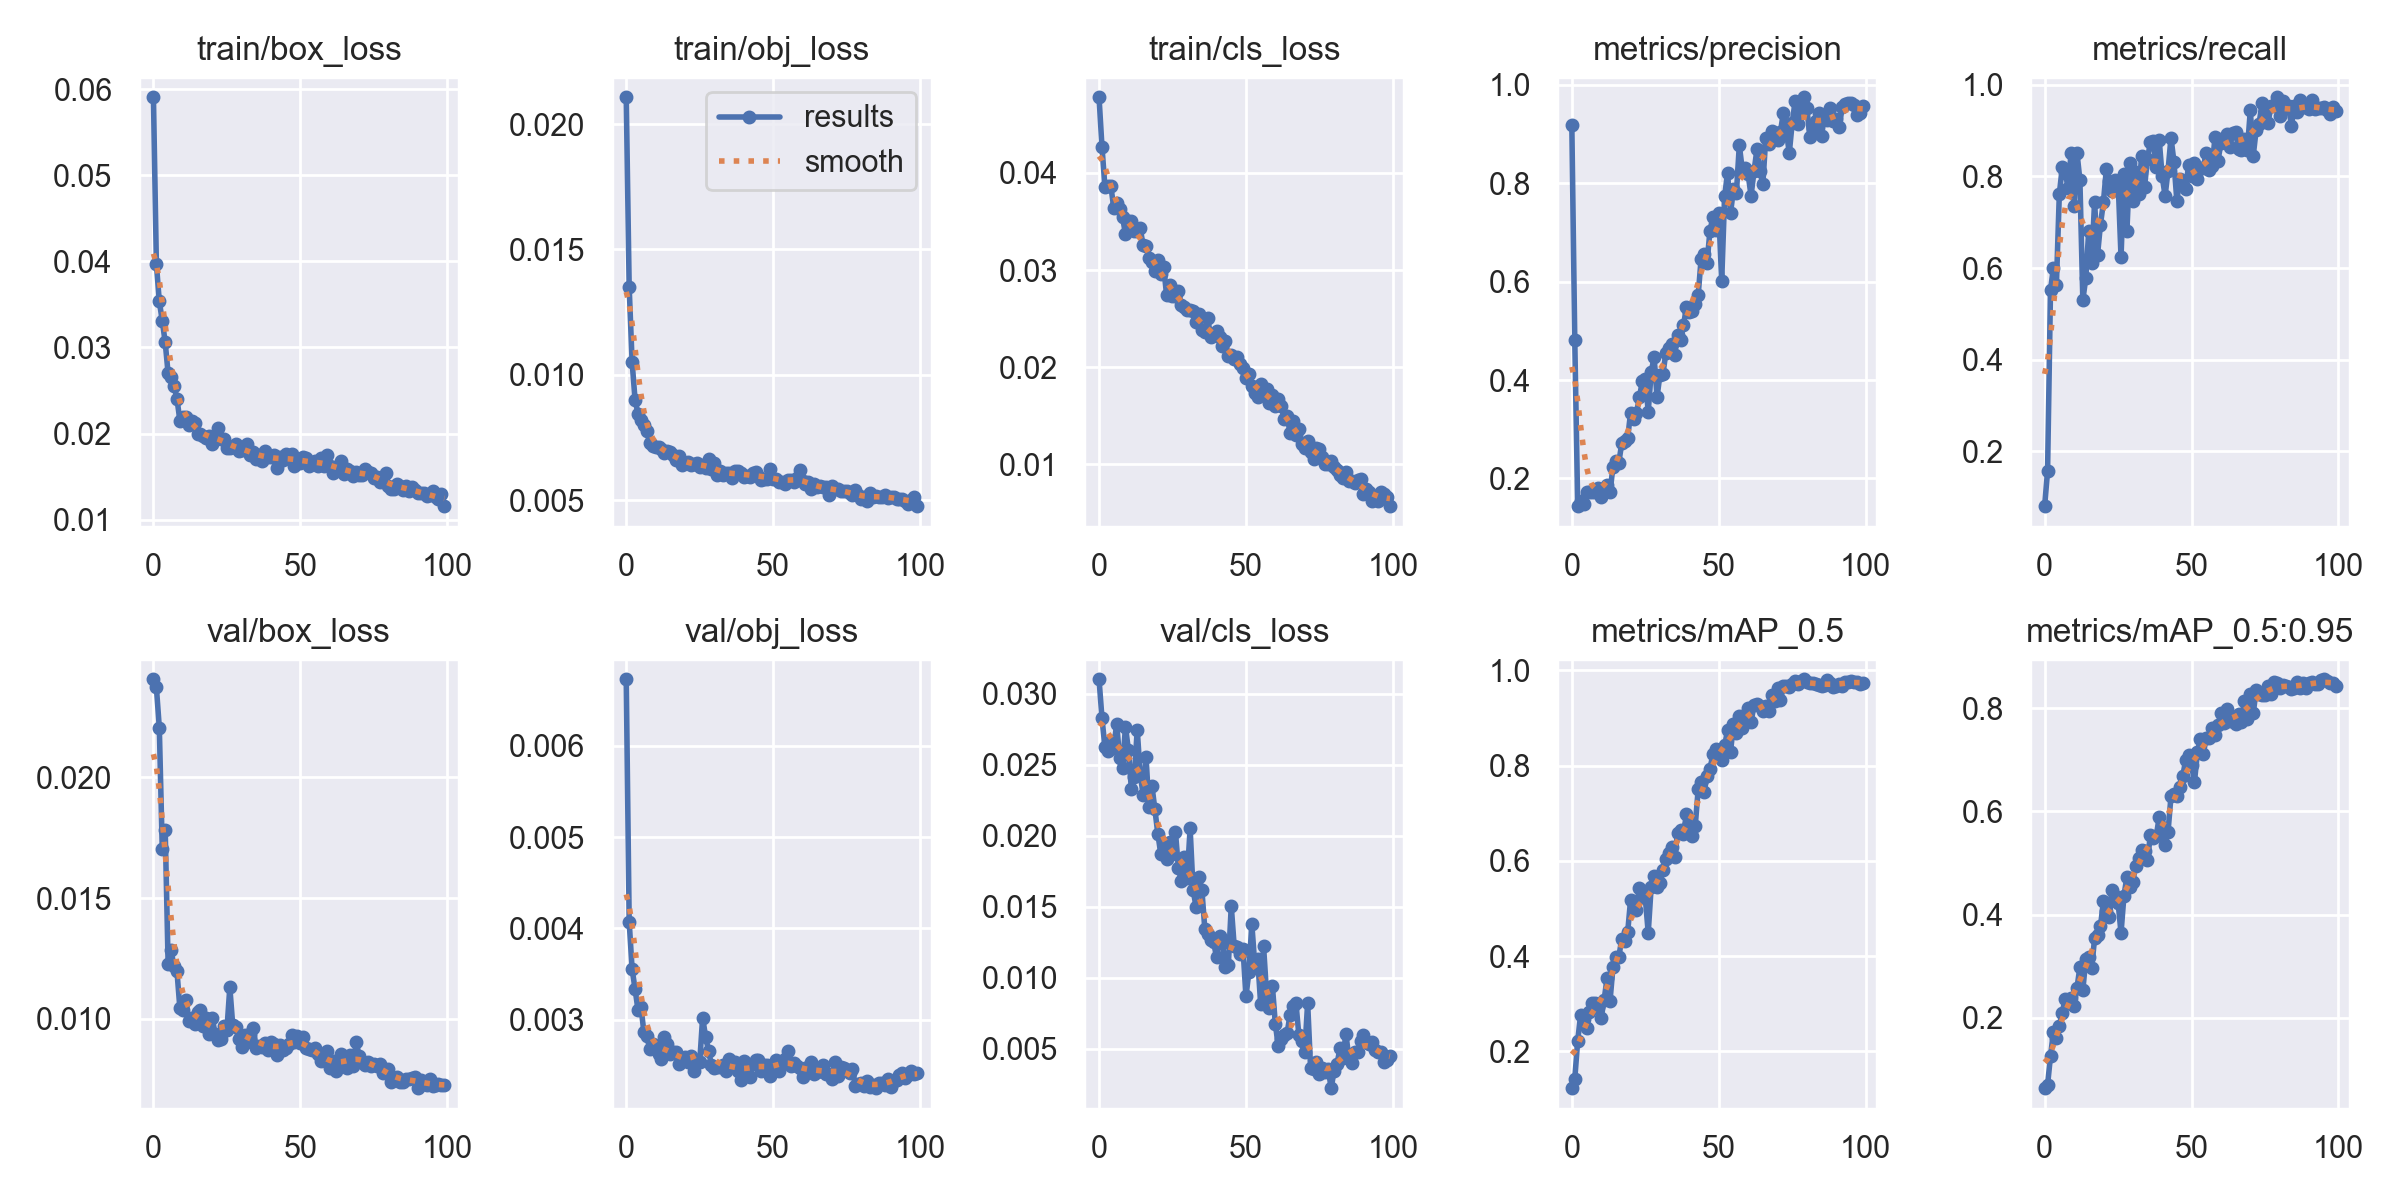

Values plotted in this chart, from the file beside it:
epoch, train/box_loss, train/obj_loss, train/cls_loss, metrics/precision, metrics/recall, metrics/mAP_0.5, metrics/mAP_0.5:0.95, val/box_loss, val/obj_loss, val/cls_loss, x/lr0, x/lr1, x/lr2
0, 0.05908, 0.02107, 0.04778, 0.9175, 0.08064, 0.123, 0.06352, 0.02405, 0.006729, 0.03101, 0.07013, 0.003319, 0.003319
1, 0.03974, 0.0135, 0.04269, 0.4808, 0.1577, 0.1424, 0.06965, 0.02373, 0.004075, 0.02829, 0.04006, 0.006586, 0.006586
2, 0.03535, 0.01052, 0.03858, 0.1435, 0.5525, 0.223, 0.1261, 0.02205, 0.003554, 0.02625, 0.009932, 0.009788, 0.009788
3, 0.03313, 0.009004, 0.03864, 0.154, 0.601, 0.2767, 0.1721, 0.01705, 0.003338, 0.02597, 0.009703, 0.009703, 0.009703
4, 0.03061, 0.008451, 0.03869, 0.1473, 0.5623, 0.2671, 0.1617, 0.01783, 0.003107, 0.02665, 0.009703, 0.009703, 0.009703
5, 0.02698, 0.008198, 0.03642, 0.1718, 0.7615, 0.2488, 0.1834, 0.01227, 0.00314, 0.02619, 0.009604, 0.009604, 0.009604
6, 0.02652, 0.007977, 0.03689, 0.1723, 0.8195, 0.2821, 0.2099, 0.01283, 0.002868, 0.02786, 0.009505, 0.009505, 0.009505
7, 0.02555, 0.007755, 0.03626, 0.1731, 0.8097, 0.3012, 0.2372, 0.01218, 0.002817, 0.02548, 0.009406, 0.009406, 0.009406
8, 0.02406, 0.007283, 0.03544, 0.1724, 0.7738, 0.302, 0.2288, 0.01199, 0.002683, 0.02478, 0.009307, 0.009307, 0.009307
9, 0.02151, 0.007143, 0.03369, 0.1806, 0.8514, 0.2941, 0.2384, 0.01044, 0.002731, 0.02768, 0.009208, 0.009208, 0.009208
10, 0.02197, 0.007129, 0.03504, 0.1625, 0.7349, 0.2705, 0.2237, 0.01038, 0.002697, 0.02603, 0.009109, 0.009109, 0.009109
11, 0.02191, 0.007132, 0.03505, 0.1746, 0.852, 0.3085, 0.2575, 0.01077, 0.002623, 0.02331, 0.00901, 0.00901, 0.00901
12, 0.02099, 0.007022, 0.03406, 0.1859, 0.7923, 0.355, 0.298, 0.009908, 0.00257, 0.02414, 0.008911, 0.008911, 0.008911
13, 0.02144, 0.006873, 0.03401, 0.1715, 0.5305, 0.306, 0.2534, 0.01005, 0.002806, 0.02746, 0.008812, 0.008812, 0.008812
14, 0.02127, 0.006943, 0.03429, 0.2242, 0.5777, 0.3769, 0.3134, 0.009796, 0.002738, 0.02436, 0.008713, 0.008713, 0.008713
15, 0.01993, 0.006899, 0.03257, 0.2362, 0.68, 0.398, 0.3179, 0.01028, 0.002622, 0.0229, 0.008614, 0.008614, 0.008614
16, 0.01998, 0.006808, 0.03243, 0.2322, 0.6112, 0.3988, 0.296, 0.01038, 0.002644, 0.02551, 0.008515, 0.008515, 0.008515
17, 0.01967, 0.00661, 0.03122, 0.2722, 0.7443, 0.4368, 0.3538, 0.009686, 0.002645, 0.022, 0.008416, 0.008416, 0.008416
18, 0.01947, 0.006759, 0.03083, 0.2766, 0.6286, 0.4313, 0.3595, 0.01003, 0.002512, 0.02353, 0.008317, 0.008317, 0.008317
19, 0.01968, 0.006418, 0.02992, 0.2818, 0.695, 0.4499, 0.3772, 0.009388, 0.00255, 0.02187, 0.008218, 0.008218, 0.008218
20, 0.01884, 0.00649, 0.03107, 0.3336, 0.7432, 0.5183, 0.4256, 0.01002, 0.002589, 0.02016, 0.008119, 0.008119, 0.008119
21, 0.01941, 0.006527, 0.02961, 0.3212, 0.8157, 0.5097, 0.4068, 0.009394, 0.002537, 0.01875, 0.00802, 0.00802, 0.00802
22, 0.02059, 0.006384, 0.03031, 0.3338, 0.7897, 0.497, 0.3956, 0.009129, 0.0026, 0.01935, 0.007921, 0.007921, 0.007921
23, 0.01936, 0.006454, 0.02739, 0.3646, 0.7676, 0.5433, 0.4484, 0.009157, 0.002438, 0.01835, 0.007822, 0.007822, 0.007822
24, 0.01937, 0.006471, 0.02847, 0.3981, 0.7929, 0.5257, 0.4367, 0.009718, 0.002555, 0.01954, 0.007723, 0.007723, 0.007723
25, 0.01831, 0.00633, 0.0273, 0.403, 0.7904, 0.5224, 0.4234, 0.009544, 0.002531, 0.01871, 0.007624, 0.007624, 0.007624
26, 0.01832, 0.006387, 0.02737, 0.3358, 0.6237, 0.4491, 0.3643, 0.01131, 0.003024, 0.02028, 0.007525, 0.007525, 0.007525
27, 0.01848, 0.006277, 0.02789, 0.4156, 0.8054, 0.5452, 0.4369, 0.009725, 0.002813, 0.01775, 0.007426, 0.007426, 0.007426
28, 0.01877, 0.006626, 0.02641, 0.4464, 0.681, 0.5675, 0.4729, 0.009673, 0.002662, 0.01681, 0.007327, 0.007327, 0.007327
29, 0.01796, 0.006221, 0.02616, 0.3656, 0.8294, 0.5444, 0.4537, 0.009169, 0.002501, 0.01849, 0.007228, 0.007228, 0.007228
30, 0.01805, 0.006462, 0.02593, 0.4111, 0.7468, 0.5534, 0.4636, 0.008835, 0.002474, 0.01703, 0.007129, 0.007129, 0.007129
31, 0.01818, 0.006016, 0.02592, 0.4118, 0.8104, 0.5808, 0.4947, 0.009313, 0.00248, 0.02052, 0.00703, 0.00703, 0.00703
32, 0.01883, 0.006149, 0.02577, 0.4554, 0.7616, 0.6046, 0.5098, 0.009029, 0.002486, 0.01622, 0.006931, 0.006931, 0.006931
33, 0.01751, 0.006008, 0.02463, 0.466, 0.8444, 0.6159, 0.5256, 0.009392, 0.002499, 0.01502, 0.006832, 0.006832, 0.006832
34, 0.01781, 0.006076, 0.0255, 0.4738, 0.7778, 0.6287, 0.523, 0.009618, 0.002436, 0.0171, 0.006733, 0.006733, 0.006733
35, 0.01699, 0.006075, 0.02378, 0.4516, 0.8369, 0.6074, 0.5052, 0.008782, 0.002567, 0.0162, 0.006634, 0.006634, 0.006634
36, 0.01748, 0.005875, 0.02363, 0.4919, 0.8758, 0.6585, 0.5547, 0.008894, 0.002505, 0.01345, 0.006535, 0.006535, 0.006535
37, 0.01684, 0.006168, 0.02506, 0.4823, 0.8763, 0.6646, 0.5489, 0.008837, 0.002541, 0.01309, 0.006436, 0.006436, 0.006436
38, 0.01799, 0.006177, 0.02306, 0.5111, 0.8201, 0.6567, 0.5524, 0.008991, 0.002439, 0.01267, 0.006337, 0.006337, 0.006337
39, 0.01726, 0.006073, 0.02334, 0.5482, 0.8792, 0.6983, 0.5892, 0.008693, 0.002335, 0.01253, 0.006238, 0.006238, 0.006238
40, 0.01725, 0.005938, 0.02375, 0.5383, 0.8004, 0.678, 0.5703, 0.009055, 0.002547, 0.01144, 0.006139, 0.006139, 0.006139
41, 0.01746, 0.005961, 0.02308, 0.54, 0.7576, 0.6514, 0.5358, 0.008959, 0.002419, 0.01292, 0.00604, 0.00604, 0.00604
42, 0.016, 0.005915, 0.02217, 0.5541, 0.8125, 0.6738, 0.5606, 0.008485, 0.002377, 0.01245, 0.005941, 0.005941, 0.005941
43, 0.01727, 0.006062, 0.02266, 0.5726, 0.8845, 0.75, 0.6289, 0.008934, 0.002514, 0.01075, 0.005842, 0.005842, 0.005842
44, 0.01689, 0.006114, 0.02116, 0.6465, 0.8325, 0.7649, 0.6346, 0.0087, 0.00256, 0.01089, 0.005743, 0.005743, 0.005743
45, 0.0176, 0.005969, 0.02122, 0.656, 0.7468, 0.7441, 0.6296, 0.008791, 0.002555, 0.01505, 0.005644, 0.005644, 0.005644
46, 0.01719, 0.005792, 0.02087, 0.6373, 0.7949, 0.7778, 0.6482, 0.008946, 0.002437, 0.01223, 0.005545, 0.005545, 0.005545
47, 0.01758, 0.005829, 0.0211, 0.7029, 0.7807, 0.7928, 0.6685, 0.009326, 0.002506, 0.01218, 0.005446, 0.005446, 0.005446
48, 0.01618, 0.005843, 0.02036, 0.7314, 0.7721, 0.8235, 0.6991, 0.009048, 0.0025, 0.0117, 0.005347, 0.005347, 0.005347
49, 0.01708, 0.006248, 0.01995, 0.7042, 0.8253, 0.8347, 0.7085, 0.00931, 0.002384, 0.01204, 0.005248, 0.005248, 0.005248
50, 0.01663, 0.005825, 0.01885, 0.7405, 0.8013, 0.8239, 0.6893, 0.008992, 0.002457, 0.008697, 0.005149, 0.005149, 0.005149
51, 0.01729, 0.005859, 0.01929, 0.6006, 0.8301, 0.8113, 0.6574, 0.009256, 0.002563, 0.01039, 0.00505, 0.00505, 0.00505
52, 0.01713, 0.005711, 0.01802, 0.7734, 0.7952, 0.8423, 0.7154, 0.008805, 0.002439, 0.0138, 0.004951, 0.004951, 0.004951
53, 0.01626, 0.005735, 0.01735, 0.8217, 0.8192, 0.8739, 0.7403, 0.008768, 0.002552, 0.01093, 0.004852, 0.004852, 0.004852
54, 0.0165, 0.005642, 0.0169, 0.7386, 0.8194, 0.8283, 0.7122, 0.008709, 0.002573, 0.01135, 0.004753, 0.004753, 0.004753
55, 0.01675, 0.005812, 0.01825, 0.7879, 0.8519, 0.8867, 0.742, 0.008776, 0.002653, 0.008173, 0.004654, 0.004654, 0.004654
56, 0.01626, 0.005789, 0.01731, 0.7793, 0.8135, 0.8693, 0.7419, 0.00855, 0.002491, 0.01221, 0.004555, 0.004555, 0.004555
57, 0.01717, 0.005734, 0.01774, 0.8774, 0.8221, 0.9045, 0.7625, 0.008247, 0.002522, 0.008938, 0.004456, 0.004456, 0.004456
58, 0.01626, 0.005884, 0.01629, 0.8281, 0.8858, 0.8782, 0.7473, 0.008323, 0.002487, 0.007913, 0.004357, 0.004357, 0.004357
59, 0.01747, 0.006194, 0.01714, 0.8318, 0.8346, 0.9072, 0.7675, 0.008652, 0.002475, 0.009431, 0.004258, 0.004258, 0.004258
... 40 more rows
